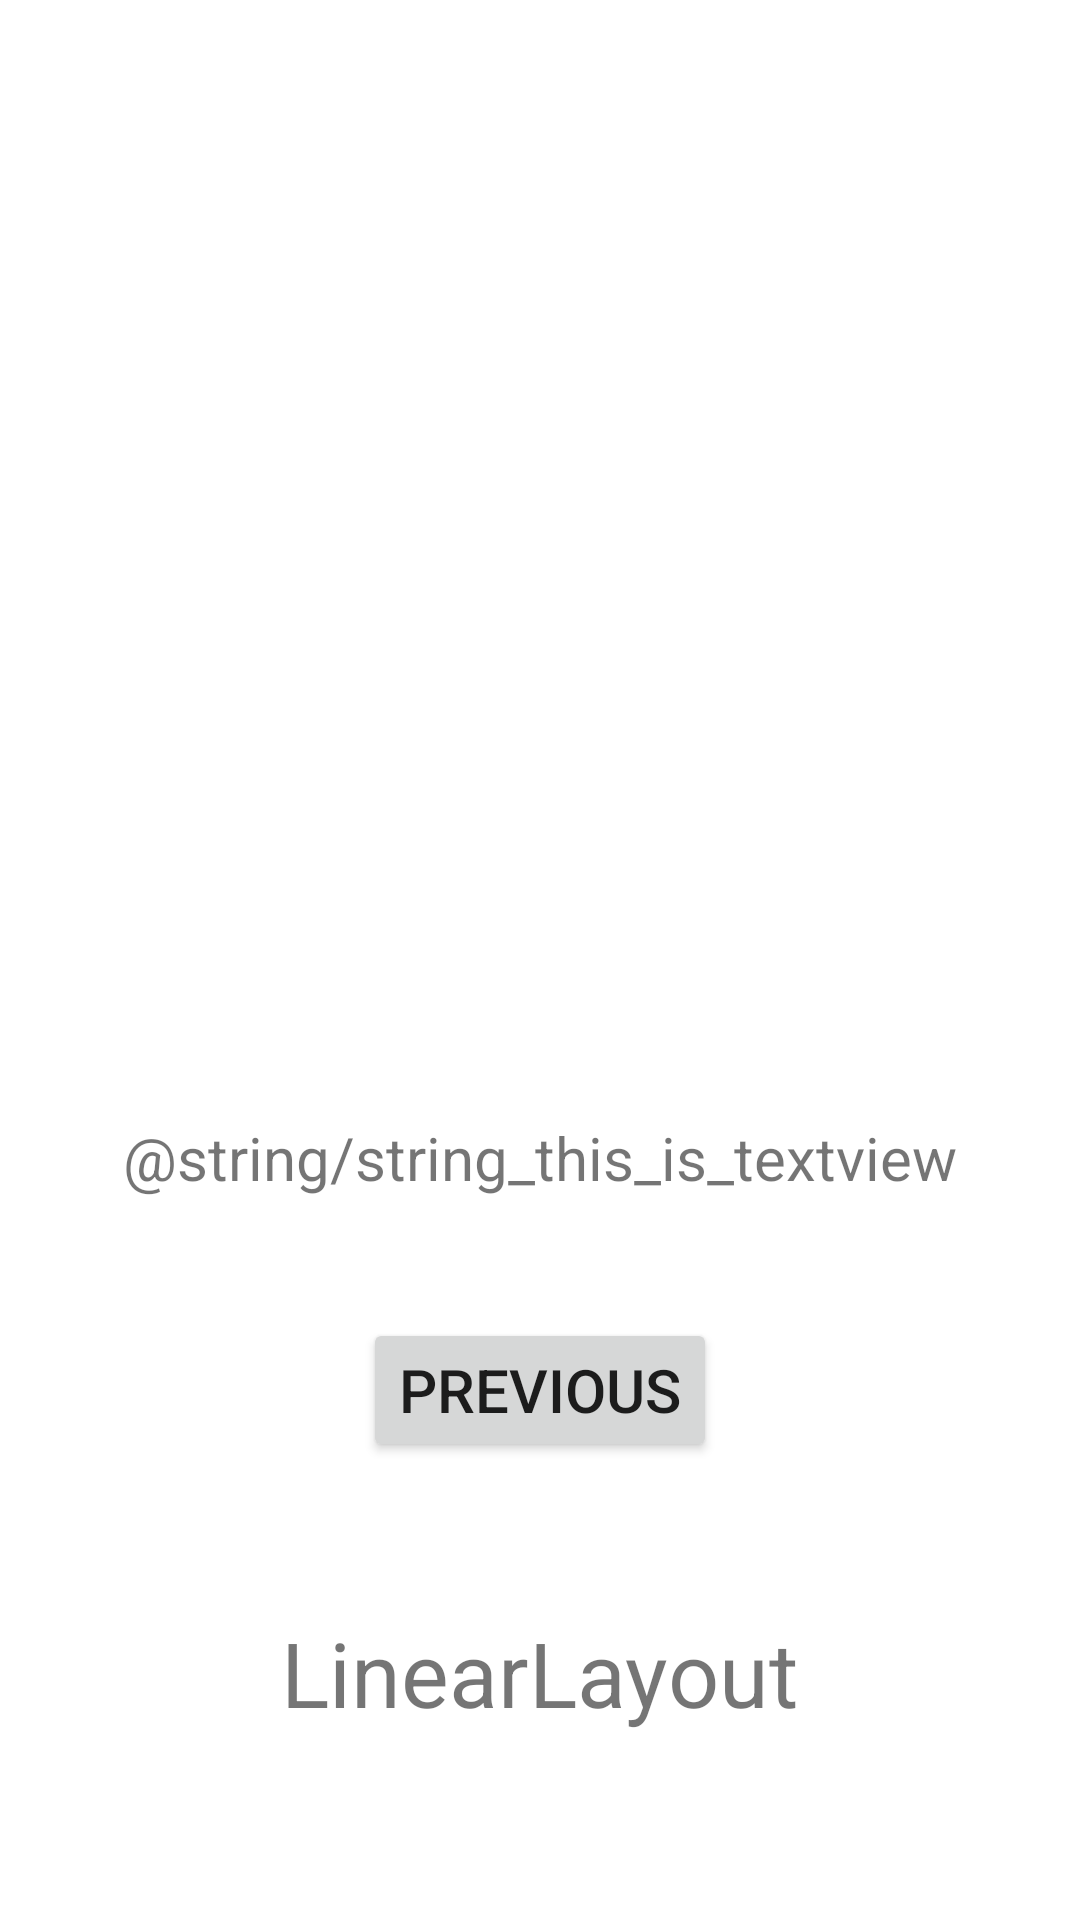

Write the Android layout XML for this screen, with the resource values it uses.
<!-- AndroidManifest.xml: application theme Theme.Assignment__1 -->
<!-- res/layout/activity_linear__layout.xml -->
<?xml version="1.0" encoding="utf-8"?>
<LinearLayout xmlns:android="http://schemas.android.com/apk/res/android"
    xmlns:app="http://schemas.android.com/apk/res-auto"
    xmlns:tools="http://schemas.android.com/tools"
    android:layout_width="match_parent"
    android:layout_height="match_parent"
    android:orientation="vertical"
    android:gravity="center"
    tools:context=".linear_Layout">

    <ImageView
        android:id="@+id/imgView"
        android:layout_width="300dp"
        android:layout_height="300dp"
        android:src="@drawable/image"
        android:layout_marginRight="50dp"
        android:layout_marginLeft="50dp"
        android:contentDescription="@string/todo" />

    <TextView
        android:id="@+id/textView_1"
        android:layout_width="wrap_content"
        android:layout_height="wrap_content"
        android:padding="10dp"
        android:text="@string/string_this_is_textview"
        android:textSize="20sp"/>

    <Button
        android:id="@+id/btn"
        android:layout_width="wrap_content"
        android:layout_height="wrap_content"
        android:layout_marginTop="30dp"
        android:text="@string/previous"
        android:textSize="20sp"/>

    <TextView
        android:id="@+id/textView_2"
        android:text="@string/linearlayout"
        android:layout_width="wrap_content"
        android:layout_height="wrap_content"
        android:layout_marginTop="50dp"
        android:textSize="30sp"/>
</LinearLayout>
<!-- resources referenced by this layout -->
<resources>
  <string name="linearlayout">LinearLayout</string>
  <string name="previous">Previous</string>
  <string name="todo">TODO</string>
  <style name="Theme.Assignment__1" parent="Theme.MaterialComponents.DayNight.DarkActionBar">
          
          <item name="colorPrimary">@color/purple_500</item>
          <item name="colorPrimaryVariant">@color/purple_700</item>
          <item name="colorOnPrimary">@color/white</item>
          
          <item name="colorSecondary">@color/teal_200</item>
          <item name="colorSecondaryVariant">@color/teal_700</item>
          <item name="colorOnSecondary">@color/black</item>
          
          <item name="android:statusBarColor" tools:targetApi="l">?attr/colorPrimaryVariant</item>
          
      </style>
  <!-- not gathered from this repository: default colours our renderer supplied (Android Studio template values) -->
  <color name="purple_500">#FF6200EE</color>
  <color name="purple_700">#FF3700B3</color>
  <color name="teal_200">#FF03DAC5</color>
  <color name="teal_700">#FF018786</color>
  <color name="black">#FF000000</color>
  <color name="white">#FFFFFFFF</color>
</resources>
